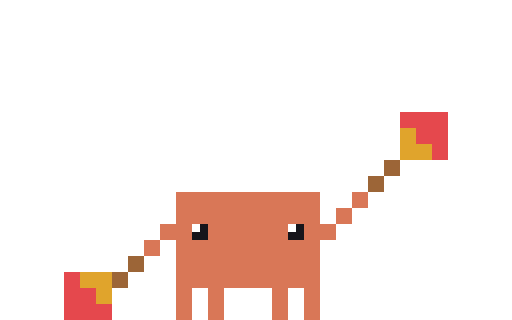
t = 0.00 s
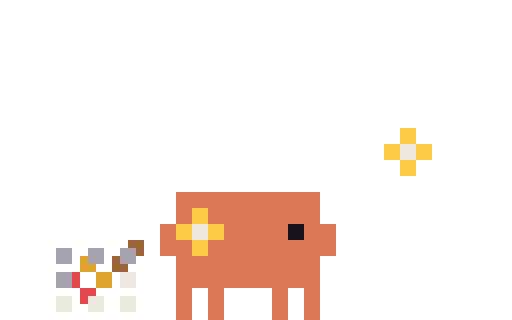
t = 0.11 s
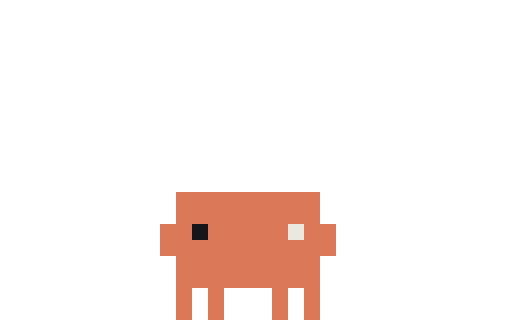
t = 0.23 s
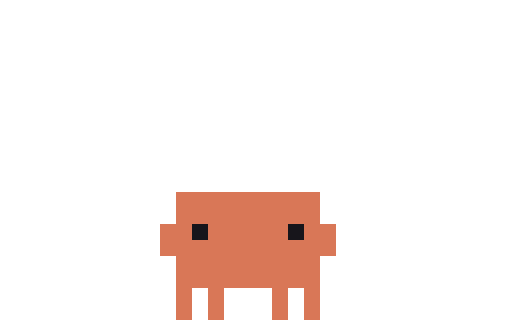
t = 0.33 s
t = 0.48 s: frame unchanged from t = 0.33 s, image omitted
t = 0.55 s: frame unchanged from t = 0.33 s, image omitted

The animated SVG that drew these frames (rendered in a browser with its animation timeline set to each time). Animation: 6 CSS @keyframes rules; one cycle of 0.55 s.

<svg xmlns="http://www.w3.org/2000/svg" width="96" height="60" viewBox="0 0 32 20" shape-rendering="crispEdges"><title>Clawd out-alert-flags</title><desc>Pack-away for alert-flags: its scene leaves, ending on the plain pose.</desc><style>@keyframes clawd-out-alert-flags-0-0{0%{opacity:1}9.091%{opacity:0}100%{opacity:0}}.clawd-out-alert-flags-0-0{opacity:1;animation:clawd-out-alert-flags-0-0 550ms step-end 1 forwards}@keyframes clawd-out-alert-flags-0-1{0%{opacity:0}9.091%{opacity:1}18.182%{opacity:0}100%{opacity:0}}.clawd-out-alert-flags-0-1{opacity:0;animation:clawd-out-alert-flags-0-1 550ms step-end 1 forwards}@keyframes clawd-out-alert-flags-0-2{0%{opacity:0}18.182%{opacity:1}27.273%{opacity:0}100%{opacity:0}}.clawd-out-alert-flags-0-2{opacity:0;animation:clawd-out-alert-flags-0-2 550ms step-end 1 forwards}@keyframes clawd-out-alert-flags-0-3{0%{opacity:0}27.273%{opacity:1}36.364%{opacity:0}100%{opacity:0}}.clawd-out-alert-flags-0-3{opacity:0;animation:clawd-out-alert-flags-0-3 550ms step-end 1 forwards}@keyframes clawd-out-alert-flags-0-4{0%{opacity:0}36.364%{opacity:1}45.455%{opacity:0}100%{opacity:0}}.clawd-out-alert-flags-0-4{opacity:0;animation:clawd-out-alert-flags-0-4 550ms step-end 1 forwards}@keyframes clawd-out-alert-flags-0-5{0%{opacity:0}45.455%{opacity:1}100%{opacity:1}}.clawd-out-alert-flags-0-5{opacity:0;animation:clawd-out-alert-flags-0-5 550ms step-end 1 forwards}@media (prefers-reduced-motion:reduce){[class^="clawd-out-alert-flags-"]{animation:none!important}}</style><g class="clawd-out-alert-flags-0-0" transform="scale(0.5)"><path fill="#E5484D" d="M50 14h6v1h-6zM50 15h6v1h-6zM52 16h4v1h-4zM52 17h4v1h-4zM54 18h2v1h-2zM54 19h2v1h-2zM8 34h2v1h-2zM8 35h2v1h-2zM8 36h4v1h-4zM8 37h4v1h-4zM8 38h6v1h-6zM8 39h6v1h-6z"/><path fill="#E0A42C" d="M50 16h2v1h-2zM50 17h2v1h-2zM50 18h4v1h-4zM50 19h4v1h-4zM10 34h4v1h-4zM10 35h4v1h-4zM12 36h2v1h-2zM12 37h2v1h-2z"/><path fill="#9C6537" d="M48 20h2v1h-2zM48 21h2v1h-2zM46 22h2v1h-2zM46 23h2v1h-2zM16 32h2v1h-2zM16 33h2v1h-2zM14 34h2v1h-2zM14 35h2v1h-2z"/><path fill="#D97757" d="M22 24h18v1h-18zM44 24h2v1h-2zM22 25h18v1h-18zM44 25h2v1h-2zM22 26h18v1h-18zM42 26h2v1h-2zM22 27h18v1h-18zM42 27h2v1h-2zM20 28h4v1h-4zM26 28h10v1h-10zM38 28h4v1h-4zM20 29h4v1h-4zM26 29h10v1h-10zM38 29h4v1h-4zM18 30h2v1h-2zM22 30h18v1h-18zM18 31h2v1h-2zM22 31h18v1h-18zM22 32h18v1h-18zM22 33h18v1h-18zM22 34h18v1h-18zM22 35h18v1h-18zM22 36h2v1h-2zM26 36h2v1h-2zM34 36h2v1h-2zM38 36h2v1h-2zM22 37h2v1h-2zM26 37h2v1h-2zM34 37h2v1h-2zM38 37h2v1h-2zM22 38h2v1h-2zM26 38h2v1h-2zM34 38h2v1h-2zM38 38h2v1h-2zM22 39h2v1h-2zM26 39h2v1h-2zM34 39h2v1h-2zM38 39h2v1h-2z"/><path fill="#FFFFFF" d="M24 28h1v1h-1zM36 28h1v1h-1z"/><path fill="#17151B" d="M25 28h1v1h-1zM37 28h1v1h-1zM24 29h2v1h-2zM36 29h2v1h-2z"/></g><g class="clawd-out-alert-flags-0-1" transform="scale(0.5)"><path fill="#E5484D" d="M52 14h2v1h-2zM52 15h2v1h-2zM54 16h2v1h-2zM54 17h2v1h-2zM8 32h2v1h-2zM8 33h2v1h-2zM8 34h4v1h-4zM8 35h4v1h-4zM8 36h6v1h-6zM8 37h6v1h-6z"/><path fill="#E0A42C" d="M50 16h2v1h-2zM50 17h2v1h-2zM52 18h2v1h-2zM52 19h2v1h-2zM10 32h4v1h-4zM10 33h4v1h-4zM12 34h2v1h-2zM12 35h2v1h-2z"/><path fill="#D97757" d="M22 24h18v1h-18zM22 25h18v1h-18zM22 26h18v1h-18zM22 27h18v1h-18zM20 28h4v1h-4zM26 28h10v1h-10zM38 28h4v1h-4zM20 29h4v1h-4zM26 29h10v1h-10zM38 29h4v1h-4zM20 30h22v1h-22zM20 31h22v1h-22zM22 32h18v1h-18zM22 33h18v1h-18zM22 34h18v1h-18zM22 35h18v1h-18zM22 36h2v1h-2zM26 36h2v1h-2zM34 36h2v1h-2zM38 36h2v1h-2zM22 37h2v1h-2zM26 37h2v1h-2zM34 37h2v1h-2zM38 37h2v1h-2zM22 38h2v1h-2zM26 38h2v1h-2zM34 38h2v1h-2zM38 38h2v1h-2zM22 39h2v1h-2zM26 39h2v1h-2zM34 39h2v1h-2zM38 39h2v1h-2z"/><path fill="#17151B" d="M24 28h2v1h-2zM37 28h1v1h-1zM24 29h2v1h-2zM36 29h2v1h-2z"/><path fill="#FFFFFF" d="M36 28h1v1h-1z"/><path fill="#9C6537" d="M16 30h2v1h-2zM16 31h2v1h-2zM14 32h2v1h-2zM14 33h2v1h-2z"/></g><g class="clawd-out-alert-flags-0-2" transform="scale(0.5)"><path fill="#FFCC47" d="M50 16h2v1h-2zM50 17h2v1h-2zM48 18h2v1h-2zM52 18h2v1h-2zM48 19h2v1h-2zM52 19h2v1h-2zM50 20h2v1h-2zM50 21h2v1h-2zM24 26h2v1h-2zM24 27h2v1h-2zM22 28h2v1h-2zM26 28h2v1h-2zM22 29h2v1h-2zM26 29h2v1h-2zM24 30h2v1h-2zM24 31h2v1h-2z"/><path fill="#ECE7DF" d="M50 18h2v1h-2zM50 19h2v1h-2zM24 28h2v1h-2zM24 29h2v1h-2zM15 34h2v1h-2zM15 35h2v1h-2zM7 37h2v1h-2zM11 37h2v1h-2zM15 37h2v1h-2zM7 38h2v1h-2zM11 38h2v1h-2zM15 38h2v1h-2z"/><path fill="#D97757" d="M22 24h18v1h-18zM22 25h18v1h-18zM22 26h2v1h-2zM26 26h14v1h-14zM22 27h2v1h-2zM26 27h14v1h-14zM20 28h2v1h-2zM28 28h8v1h-8zM38 28h4v1h-4zM20 29h2v1h-2zM28 29h8v1h-8zM38 29h4v1h-4zM20 30h4v1h-4zM26 30h16v1h-16zM20 31h4v1h-4zM26 31h16v1h-16zM22 32h18v1h-18zM22 33h18v1h-18zM22 34h18v1h-18zM22 35h18v1h-18zM22 36h2v1h-2zM26 36h2v1h-2zM34 36h2v1h-2zM38 36h2v1h-2zM22 37h2v1h-2zM26 37h2v1h-2zM34 37h2v1h-2zM38 37h2v1h-2zM22 38h2v1h-2zM26 38h2v1h-2zM34 38h2v1h-2zM38 38h2v1h-2zM22 39h2v1h-2zM26 39h2v1h-2zM34 39h2v1h-2zM38 39h2v1h-2z"/><path fill="#17151B" d="M36 28h2v1h-2zM36 29h2v1h-2z"/><path fill="#9C6537" d="M16 30h2v1h-2zM17 31h1v1h-1zM14 32h1v1h-1zM14 33h2v1h-2z"/><path fill="#A6A2AD" d="M7 31h2v1h-2zM11 31h2v1h-2zM15 31h2v1h-2zM7 32h2v1h-2zM11 32h2v1h-2zM15 32h2v1h-2zM7 34h2v1h-2zM7 35h2v1h-2z"/><path fill="#E0A42C" d="M10 32h1v1h-1zM10 33h2v1h-2zM12 34h2v1h-2zM12 35h2v1h-2z"/><path fill="#E5484D" d="M9 34h1v1h-1zM9 35h1v1h-1zM10 36h2v1h-2zM10 37h1v1h-1z"/></g><g class="clawd-out-alert-flags-0-3" transform="scale(0.5)"><path fill="#ECE7DF" d="M50 18h2v1h-2zM50 19h2v1h-2zM24 28h2v1h-2zM36 28h2v1h-2zM24 29h2v1h-2zM36 29h2v1h-2z"/><path fill="#D97757" d="M22 24h18v1h-18zM22 25h18v1h-18zM22 26h14v1h-14zM38 26h2v1h-2zM22 27h14v1h-14zM38 27h2v1h-2zM20 28h4v1h-4zM26 28h8v1h-8zM40 28h2v1h-2zM20 29h4v1h-4zM26 29h8v1h-8zM40 29h2v1h-2zM20 30h16v1h-16zM38 30h4v1h-4zM20 31h16v1h-16zM38 31h4v1h-4zM22 32h18v1h-18zM22 33h18v1h-18zM22 34h18v1h-18zM22 35h18v1h-18zM22 36h2v1h-2zM26 36h2v1h-2zM34 36h2v1h-2zM38 36h2v1h-2zM22 37h2v1h-2zM26 37h2v1h-2zM34 37h2v1h-2zM38 37h2v1h-2zM22 38h2v1h-2zM26 38h2v1h-2zM34 38h2v1h-2zM38 38h2v1h-2zM22 39h2v1h-2zM26 39h2v1h-2zM34 39h2v1h-2zM38 39h2v1h-2z"/><path fill="#FFCC47" d="M36 26h2v1h-2zM36 27h2v1h-2zM34 28h2v1h-2zM38 28h2v1h-2zM34 29h2v1h-2zM38 29h2v1h-2zM36 30h2v1h-2zM36 31h2v1h-2z"/><path fill="#A6A2AD" d="M6 30h2v1h-2zM11 30h2v1h-2zM16 30h2v1h-2zM6 31h2v1h-2zM11 31h2v1h-2zM16 31h2v1h-2zM6 34h2v1h-2zM6 35h2v1h-2z"/></g><g class="clawd-out-alert-flags-0-4" transform="scale(0.5)"><path fill="#D97757" d="M22 24h18v1h-18zM22 25h18v1h-18zM22 26h18v1h-18zM22 27h18v1h-18zM20 28h4v1h-4zM26 28h10v1h-10zM38 28h4v1h-4zM20 29h4v1h-4zM26 29h10v1h-10zM38 29h4v1h-4zM20 30h22v1h-22zM20 31h22v1h-22zM22 32h18v1h-18zM22 33h18v1h-18zM22 34h18v1h-18zM22 35h18v1h-18zM22 36h2v1h-2zM26 36h2v1h-2zM34 36h2v1h-2zM38 36h2v1h-2zM22 37h2v1h-2zM26 37h2v1h-2zM34 37h2v1h-2zM38 37h2v1h-2zM22 38h2v1h-2zM26 38h2v1h-2zM34 38h2v1h-2zM38 38h2v1h-2zM22 39h2v1h-2zM26 39h2v1h-2zM34 39h2v1h-2zM38 39h2v1h-2z"/><path fill="#17151B" d="M24 28h2v1h-2zM24 29h2v1h-2z"/><path fill="#ECE7DF" d="M36 28h2v1h-2zM36 29h2v1h-2z"/></g><g class="clawd-out-alert-flags-0-5" transform="scale(0.5)"><path fill="#D97757" d="M22 24h18v1h-18zM22 25h18v1h-18zM22 26h18v1h-18zM22 27h18v1h-18zM20 28h4v1h-4zM26 28h10v1h-10zM38 28h4v1h-4zM20 29h4v1h-4zM26 29h10v1h-10zM38 29h4v1h-4zM20 30h22v1h-22zM20 31h22v1h-22zM22 32h18v1h-18zM22 33h18v1h-18zM22 34h18v1h-18zM22 35h18v1h-18zM22 36h2v1h-2zM26 36h2v1h-2zM34 36h2v1h-2zM38 36h2v1h-2zM22 37h2v1h-2zM26 37h2v1h-2zM34 37h2v1h-2zM38 37h2v1h-2zM22 38h2v1h-2zM26 38h2v1h-2zM34 38h2v1h-2zM38 38h2v1h-2zM22 39h2v1h-2zM26 39h2v1h-2zM34 39h2v1h-2zM38 39h2v1h-2z"/><path fill="#17151B" d="M24 28h2v1h-2zM36 28h2v1h-2zM24 29h2v1h-2zM36 29h2v1h-2z"/></g></svg>
